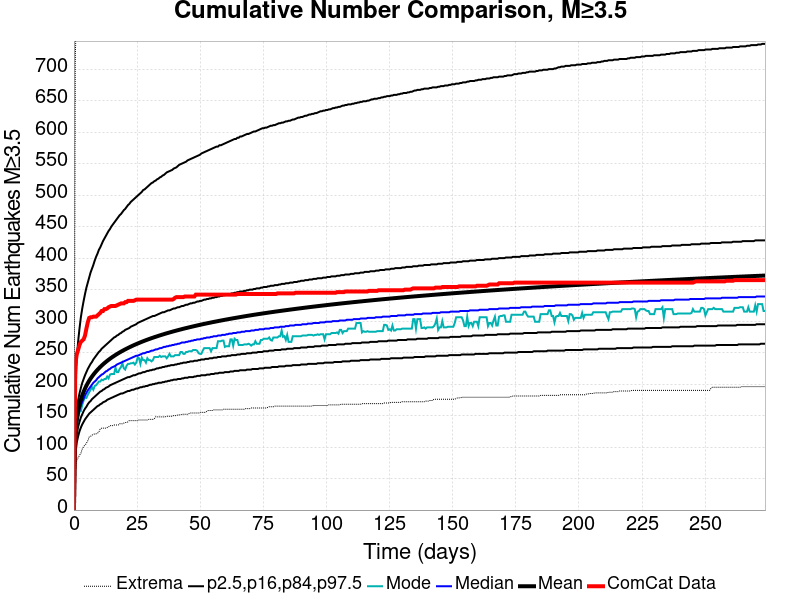

Data behind this chart, as committed beside it:
Time (days), ComCat Data, Simulation Mean, Simulation Median, Simulation Mode, Simulation Minimum, Simulation Maximum, 2.5 %-ile, 16 %-ile, 84 %-ile, 97.5 %-ile
0.0, 0.0, 0.0, 0.0, 0.0, 0.0, 0.0, 0.0, 0.0, 0.0, 0.0
0.5485, 231.0, 120.2, 116.0, 111.0, 64.0, 716.0, 90.0, 102.0, 134.0, 190.0
1.097, 247.0, 142.8, 137.0, 133.0, 79.0, 831.0, 107.0, 120.0, 158.0, 238.0
1.646, 254.0, 156.8, 149.0, 146.0, 83.0, 888.0, 117.0, 132.0, 174.0, 267.0
2.194, 262.0, 167.1, 159.0, 156.0, 87.0, 951.0, 125.0, 140.0, 185.0, 288.0
2.743, 267.0, 175.2, 166.0, 157.0, 90.0, 994.0, 131.0, 147.0, 194.0, 306.0
3.291, 269.0, 182, 172.0, 167.0, 97.0, 1030, 136.0, 152.0, 202.0, 320.0
3.84, 271.0, 187.8, 177.0, 174.0, 101.0, 1055, 140.0, 157.0, 208.0, 332.0
4.388, 277.0, 192.9, 182.0, 179.0, 103.0, 1076, 144.0, 161.0, 214.0, 343.0
4.937, 288.0, 197.4, 186.0, 178.0, 106.0, 1091, 147.0, 164.0, 219.0, 353.0
5.485, 298.0, 201.5, 190.0, 183.0, 110.0, 1107, 150.0, 168.0, 224.0, 361.0
6.034, 305.0, 205.3, 193.0, 187.0, 116.0, 1125, 153.0, 171.0, 228.0, 369.0
6.582, 306.0, 208.7, 196.0, 191.0, 117.0, 1140, 155.0, 173.0, 232.0, 377.0
7.131, 306.0, 211.8, 199.0, 195.0, 119.0, 1160, 157.0, 176.0, 235.0, 383.0
7.679, 307.0, 214.8, 202.0, 191.0, 120.0, 1173, 159.0, 178.0, 239.0, 389.0
8.228, 307.0, 217.6, 204.0, 197.0, 121.0, 1182, 161.0, 180.0, 242.0, 396.0
8.777, 307.0, 220.2, 206.0, 198.0, 121.0, 1197, 163.0, 182.0, 245.0, 402.0
9.325, 309.0, 222.6, 209.0, 201.0, 122.0, 1203, 165.0, 184.0, 248.0, 407.0
9.874, 311.0, 225, 211.0, 204.0, 124.0, 1217, 166.0, 186.0, 251.0, 413.0
10.42, 313.0, 227.2, 213.0, 204.0, 129.0, 1221, 168.0, 188.0, 253.0, 417.0
10.97, 316.0, 229.3, 215.0, 207.0, 130.0, 1229, 169.0, 189.0, 256.0, 422.0
11.52, 316.0, 231.3, 216.0, 206.0, 130.0, 1237, 171.0, 191.0, 258.0, 427.0
12.07, 319.0, 233.2, 218.0, 208.0, 130.0, 1245, 172.0, 192.0, 260.0, 431.0
12.62, 319.0, 235.1, 220.0, 208.0, 130.0, 1250, 173.0, 194.0, 262.0, 435.0
13.16, 320.0, 236.8, 221.0, 212.0, 131.0, 1259, 175.0, 195.0, 264.0, 439.0
13.71, 322.0, 238.5, 223.0, 209.0, 132.0, 1268, 176.0, 196.0, 266.0, 443.0
14.26, 323.0, 240.2, 224.0, 215.0, 134.0, 1273, 177.0, 198.0, 268.0, 446.0
14.81, 324.0, 241.8, 226.0, 216.0, 134.0, 1280, 178.0, 199.0, 270.0, 450.0
15.36, 324.0, 243.3, 227.0, 216.0, 134.0, 1284, 179.0, 200.0, 272.0, 453.0
15.91, 324.0, 244.7, 228.0, 216.0, 135.0, 1290, 180.0, 201.0, 274.0, 456.0
16.46, 324.0, 246.1, 229.0, 226.0, 135.0, 1299, 181.0, 202.0, 275.0, 459.0
17, 325.0, 247.5, 231.0, 219.0, 135.0, 1311, 182.0, 203.0, 277.0, 462.0
17.55, 326.0, 248.9, 232.0, 219.0, 135.0, 1317, 183.0, 204.0, 278.0, 465.0
18.1, 327.0, 250.2, 233.0, 224.0, 137.0, 1323, 184.0, 205.0, 280.0, 468.0
18.65, 328.0, 251.4, 234.0, 227.0, 137.0, 1329, 185.0, 206.0, 281.0, 470.0
19.2, 328.0, 252.7, 235.0, 233.0, 137.0, 1332, 185.0, 207.0, 283.0, 473.0
19.75, 328.0, 253.9, 236.0, 225.0, 138.0, 1334, 186.0, 208.0, 284.0, 476.0
20.3, 330.0, 255, 237.0, 223.0, 139.0, 1339, 187.0, 209.0, 286.0, 478.0
20.84, 330.0, 256.2, 238.0, 229.0, 139.0, 1345, 188.0, 210.0, 287.0, 481.0
21.39, 332.0, 257.3, 239.0, 232.0, 140.0, 1352, 189.0, 211.0, 288.0, 484.0
21.94, 332.0, 258.4, 240.0, 232.0, 142.0, 1356, 189.0, 211.0, 289.0, 486.0
22.49, 332.0, 259.4, 241.0, 233.0, 142.0, 1357, 190.0, 212.0, 291.0, 489.0
23.04, 332.0, 260.5, 242.0, 233.0, 142.0, 1359, 191.0, 213.0, 292.0, 491.0
23.59, 332.0, 261.5, 243.0, 234.0, 142.0, 1361, 191.0, 214.0, 293.0, 493.0
24.14, 333.0, 262.4, 244.0, 231.0, 142.0, 1364, 192.0, 214.0, 294.0, 495.0
24.68, 334.0, 263.4, 245.0, 234.0, 142.0, 1366, 193.0, 215.0, 295.0, 497.0
25.23, 334.0, 264.3, 245.0, 242.0, 142.0, 1369, 193.0, 216.0, 297.0, 499.0
25.78, 334.0, 265.3, 246.0, 241.0, 143.0, 1372, 194.0, 217.0, 298.0, 501.0
26.33, 334.0, 266.2, 247.0, 232.0, 143.0, 1373, 195.0, 217.0, 299.0, 503.0
26.88, 334.0, 267.1, 248.0, 242.0, 143.0, 1375, 195.0, 218.0, 300.0, 505.0
27.43, 334.0, 267.9, 249.0, 238.0, 143.0, 1378, 196.0, 219.0, 301.0, 508.0
27.98, 334.0, 268.8, 249.0, 238.0, 143.0, 1383, 196.0, 219.0, 302.0, 509.0
28.52, 334.0, 269.6, 250.0, 234.0, 143.0, 1385, 197.0, 220.0, 303.0, 511.0
29.07, 334.0, 270.5, 251.0, 241.0, 143.0, 1387, 197.0, 221.0, 304.0, 513.0
29.62, 334.0, 271.3, 251.0, 238.0, 144.0, 1390, 198.0, 221.0, 305.0, 515.0
30.17, 334.0, 272.1, 252.0, 238.0, 144.0, 1392, 199.0, 222.0, 306.0, 517.0
30.72, 334.0, 272.8, 253.0, 236.0, 144.0, 1395, 199.0, 222.0, 307.0, 519.0
31.27, 334.0, 273.6, 253.0, 238.0, 144.0, 1397, 200.0, 223.0, 308.0, 520.0
31.82, 334.0, 274.3, 254.0, 243.0, 145.0, 1403, 200.0, 223.0, 308.0, 522.0
32.36, 334.0, 275.1, 255.0, 243.0, 148.0, 1405, 201.0, 224.0, 309.0, 523.0
... 440 more rows
